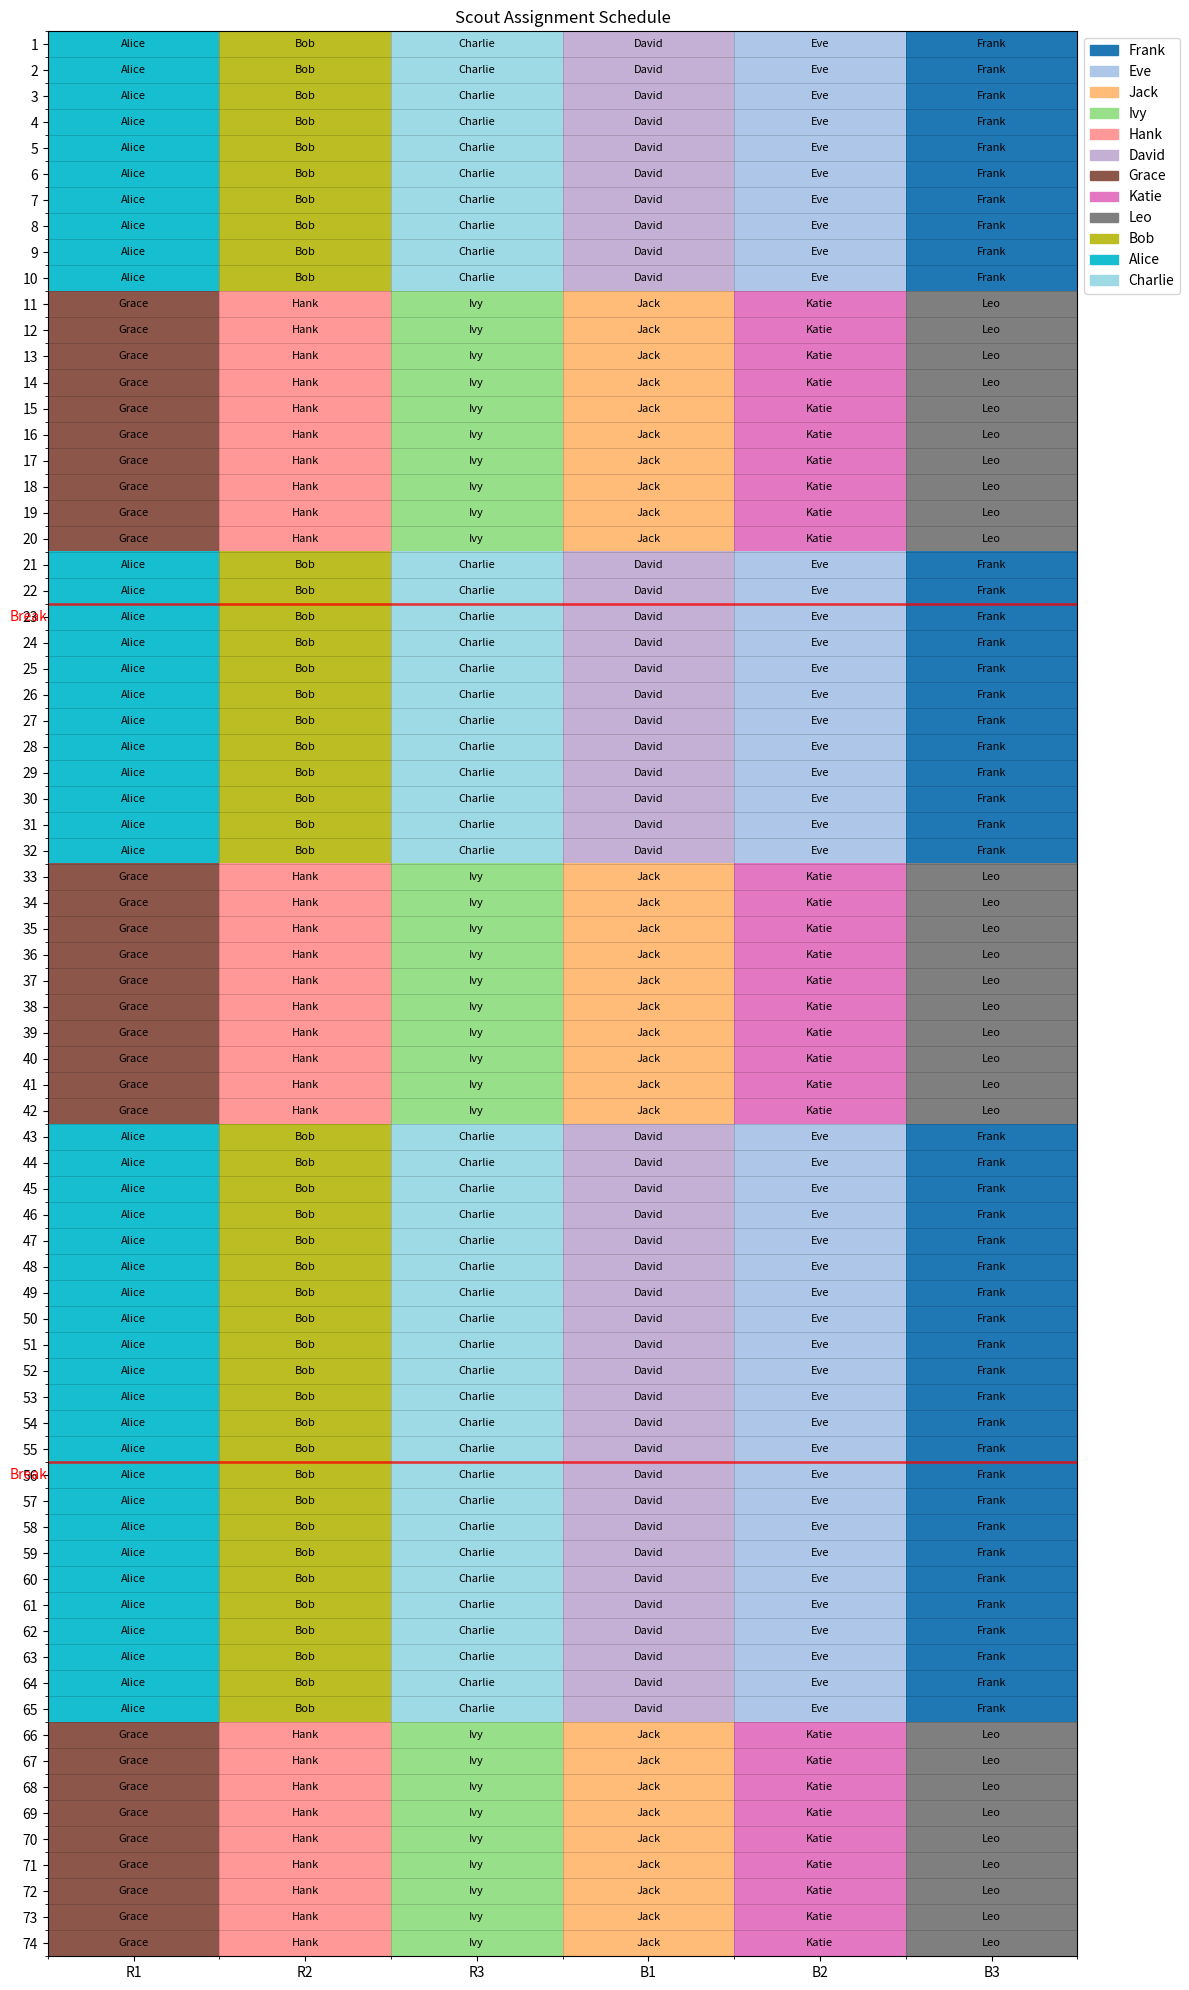

This chart was generated by the following Python code: (Note: this script raises an exception after producing the figure.)
from typing import Dict, List, Set, Tuple
import random
import pandas as pd
import matplotlib.pyplot as plt
import numpy as np
from collections import defaultdict, Counter

fun = "/Users/<user>/Desktop/"

class ScoutScheduler:
    """
    A scheduler for assigning scouts to monitor players/teams across a season.
    Uses a sliding window approach to optimize scout assignments across multiple matches.
    """
    
    def __init__(
        self,
        scout_names: List[str],
        total_matches: int,
        unavailability: Dict[str, List[int]],
        breaks: List[int],
        teams_to_scout: List[str] = None,
        target_consecutive_matches: int = 10,
        target_rest_matches: int = 10
    ):
        """
        Initialize the scout scheduler with required parameters.
        
        Args:
            scout_names: List of available scouts
            total_matches: Total number of matches in the season
            unavailability: Dictionary mapping scout names to match numbers they cannot attend
            breaks: List of matches after which there are scheduled breaks
            teams_to_scout: List of teams/players requiring scouting (default: R1, R2, R3, B1, B2, B3)
            target_consecutive_matches: Target number of consecutive matches for a scout
            target_rest_matches: Target number of rest matches between scouting periods
        """
        self.scout_names = scout_names
        self.total_matches = total_matches
        self.unavailability = unavailability
        self.breaks = breaks
        self.teams_to_scout = teams_to_scout or ["R1", "R2", "R3", "B1", "B2", "B3"]
        self.target_consecutive_matches = target_consecutive_matches
        self.target_rest_matches = target_rest_matches
        
        # Initialize schedule as a nested dictionary
        self.schedule = {match: {team: None for team in self.teams_to_scout} for match in range(1, total_matches + 1)}
        
        # Track assignments for each scout
        self.scout_assignments = {name: [] for name in scout_names}
        
        # Track consecutive matches worked for each scout
        self.consecutive_matches = {name: 0 for name in scout_names}
        
        # Track matches since last worked for each scout
        self.matches_since_worked = {name: 0 for name in scout_names}
        
        # Track team familiarity (which teams each scout has worked with)
        self.team_familiarity = {name: set() for name in scout_names}
        
        # Segment bounds (determined by scheduled breaks)
        self.segments = self._determine_segments()
        
        # Assignments per match - track how many teams each scout is monitoring each match
        self.match_assignments = {match: {name: 0 for name in scout_names} for match in range(1, total_matches + 1)}

    def _determine_segments(self) -> List[Tuple[int, int]]:
        """
        Determine the schedule segments based on scheduled breaks.
        
        Returns:
            List of tuples (start_match, end_match) for each segment
        """
        segments = []
        start_match = 1
        
        for break_match in self.breaks:
            segments.append((start_match, break_match))
            start_match = break_match + 1
            
        # Add the final segment
        segments.append((start_match, self.total_matches))
        
        return segments
    
    def is_available(self, scout: str, match: int) -> bool:
        """
        Check if a scout is available for a given match.
        
        Args:
            scout: The name of the scout
            match: The match number to check
            
        Returns:
            True if the scout is available, False otherwise
        """
        return match not in self.unavailability.get(scout, [])
    
    def get_available_scouts(self, match: int) -> List[str]:
        """
        Get all scouts available for a specific match.
        
        Args:
            match: The match number to check
            
        Returns:
            List of available scouts
        """
        return [name for name in self.scout_names if self.is_available(name, match)]
    
    def should_rest(self, scout: str) -> bool:
        """
        Determine if a scout should rest based on consecutive matches worked.
        
        Args:
            scout: The name of the scout
            
        Returns:
            True if the scout should rest, False otherwise
        """
        return self.consecutive_matches[scout] >= self.target_consecutive_matches
    
    def select_scout_for_team(self, match: int, team: str, available_scouts: List[str]) -> str:
        """
        Select the best scout for a team on a given match.
        
        Args:
            match: The current match
            team: The team needing scouting
            available_scouts: List of available scouts
            
        Returns:
            Name of selected scout
        """
        # Filter out scouts who should rest unless necessary
        rested_scouts = [s for s in available_scouts if not self.should_rest(s)]
        
        # If no rested scouts are available, use all available scouts
        candidates = rested_scouts if rested_scouts else available_scouts
        
        # First priority: scouts familiar with this team
        familiar_candidates = [s for s in candidates if team in self.team_familiarity[s]]
        if familiar_candidates:
            # Among familiar candidates, prefer those with fewer assignments on this match
            return min(familiar_candidates, key=lambda s: self.match_assignments[match][s])
        
        # Second priority: scouts with the fewest current team assignments overall
        return min(candidates, key=lambda s: len(self.team_familiarity[s]))
    
    def update_tracking(self, match: int, team: str, scout: str) -> None:
        """
        Update tracking information after assigning a scout.
        
        Args:
            match: The current match
            team: The assigned team
            scout: The assigned scout
        """
        # Update schedule
        self.schedule[match][team] = scout
        
        # Update scout assignments
        self.scout_assignments[scout].append((match, team))
        
        # Update match assignments count
        self.match_assignments[match][scout] += 1
        
        # Update team familiarity
        self.team_familiarity[scout].add(team)
        
        # Update consecutive matches worked
        self.consecutive_matches[scout] += 1
        
        # Reset matches since worked
        self.matches_since_worked[scout] = 0
        
        # For all other scouts, increment matches since worked
        for other_scout in self.scout_names:
            if other_scout != scout and match not in self.unavailability.get(other_scout, []):
                if self.match_assignments[match][other_scout] == 0:  # Only increment if not working today
                    self.matches_since_worked[other_scout] += 1
    
    def reset_after_break(self) -> None:
        """Reset consecutive matches worked after a scheduled break."""
        self.consecutive_matches = {name: 0 for name in self.scout_names}
    
    def generate_schedule(self) -> None:
        """Generate the complete schedule using a sliding window approach."""
        # Process each segment
        for segment_start, segment_end in self.segments:
            # Process each match in the segment
            for match in range(segment_start, segment_end + 1):
                # Get available scouts for this match
                available_scouts = self.get_available_scouts(match)
                
                # Ensure we have enough scouts
                if len(available_scouts) < len(self.teams_to_scout):
                    raise ValueError(f"Not enough scouts available for match {match}")
                
                # Assign scouts to teams
                for team in self.teams_to_scout:
                    # Skip if already assigned (shouldn't happen in initial generation)
                    if self.schedule[match][team] is not None:
                        continue
                    
                    # Select scout for this team
                    selected_scout = self.select_scout_for_team(match, team, available_scouts)
                    
                    # Update tracking
                    self.update_tracking(match, team, selected_scout)
                    
                    # Remove from available if fully assigned for this match
                    if self.match_assignments[match][selected_scout] >= 1:  # Adjust if multiple assignments per match are allowed
                        available_scouts = [s for s in available_scouts if s != selected_scout]
            
            # Reset consecutive matches worked after a break
            if segment_end in self.breaks:
                self.reset_after_break()
    
    def optimize_schedule(self, iterations: int = 100) -> None:
        """
        Optimize the schedule by swapping assignments to improve team familiarity.
        
        Args:
            iterations: Number of optimization iterations
        """
        for _ in range(iterations):
            # Randomly select a match
            match = random.randint(1, self.total_matches)
            
            # Randomly select two teams
            team1, team2 = random.sample(self.teams_to_scout, 2)
            
            # Get current assignments
            scout1 = self.schedule[match][team1]
            scout2 = self.schedule[match][team2]
            
            # Skip if either scout is unavailable for the other's team
            if not scout1 or not scout2:
                continue
                
            if not self.is_available(scout1, match) or not self.is_available(scout2, match):
                continue
            
            # Calculate current familiarity score
            current_score = (
                (1 if team1 in self.team_familiarity[scout1] else 0) +
                (1 if team2 in self.team_familiarity[scout2] else 0)
            )
            
            # Calculate new familiarity score if swapped
            new_score = (
                (1 if team2 in self.team_familiarity[scout1] else 0) +
                (1 if team1 in self.team_familiarity[scout2] else 0)
            )
            
            # Swap if it improves the score
            if new_score > current_score:
                # Update the schedule
                self.schedule[match][team1] = scout2
                self.schedule[match][team2] = scout1
                
                # Update assignments
                self.scout_assignments[scout1] = [(m, t if t != team1 else team2) 
                                               for m, t in self.scout_assignments[scout1]]
                self.scout_assignments[scout2] = [(m, t if t != team2 else team1) 
                                               for m, t in self.scout_assignments[scout2]]
    
    def to_dataframe(self) -> pd.DataFrame:
        """
        Convert schedule to a pandas DataFrame.
        
        Returns:
            DataFrame representation of the schedule
        """
        data = []
        for match in range(1, self.total_matches + 1):
            row = {'Match': match}
            for team in self.teams_to_scout:
                row[team] = self.schedule[match][team]
            data.append(row)
        
        return pd.DataFrame(data)
    
   
    def visualize_schedule(self, filename: str = fun + "scout_schedule.png") -> None:
        """
        Visualize the schedule as a colorful heatmap with scout names in the shaded boxes.
        
        Args:
            filename: Output file name for the visualization
        """
        df = self.to_dataframe()
        
        # Assign a unique color index to each scout
        unique_scouts = list(set(self.scout_names))
        scout_to_index = {name: i for i, name in enumerate(unique_scouts)}
        
        # Create a numerical representation of the schedule for visualization
        numerical_data = np.zeros((self.total_matches, len(self.teams_to_scout)))
        for i in range(self.total_matches):
            for j, team in enumerate(self.teams_to_scout):
                scout = df.iloc[i][team]
                numerical_data[i, j] = scout_to_index.get(scout, -1)
        
        # Prepare the plot
        fig, ax = plt.subplots(figsize=(12, 20))
        
        # Create the heatmap
        cmap = plt.cm.get_cmap('tab20', len(unique_scouts))
        im = ax.imshow(numerical_data, cmap=cmap, aspect='auto')
        
        # Add break markers
        for break_match in self.breaks:
            ax.axhline(y=break_match - 0.5, color='red', linestyle='-', linewidth=2, alpha=0.7)
            ax.text(-0.5, break_match, f"Break", color='red', fontsize=10, ha='right', va='center')
        
        # Set labels
        ax.set_xticks(np.arange(len(self.teams_to_scout)))
        ax.set_xticklabels(self.teams_to_scout)
        ax.set_yticks(np.arange(self.total_matches))
        ax.set_yticklabels(np.arange(1, self.total_matches + 1))
        
        # Add a title
        ax.set_title("Scout Assignment Schedule")
        
        # Add a legend
        handles = [plt.Rectangle((0,0),1,1, color=cmap(scout_to_index[name])) for name in unique_scouts]
        plt.legend(handles, unique_scouts, loc='upper left', bbox_to_anchor=(1, 1))
        
        # Add grid lines
        ax.set_xticks(np.arange(-.5, len(self.teams_to_scout), 1), minor=True)
        ax.set_yticks(np.arange(-.5, self.total_matches, 1), minor=True)
        ax.grid(which='minor', color='black', linestyle='-', linewidth=0.5, alpha=0.2)
        
        # Add scout names to the heatmap cells
        for i in range(self.total_matches):
            for j, team in enumerate(self.teams_to_scout):
                scout = df.iloc[i][team]
                if scout:
                    ax.text(j, i, scout, ha='center', va='center', fontsize=8, color='black' if numerical_data[i, j] != -1 else 'white')
        
        # Adjust layout
        plt.tight_layout()
        
        # Save the figure
        plt.savefig(filename, dpi=300, bbox_inches='tight')
        plt.close()
        
    def analyze_schedule(self) -> Dict:
        """
        Analyze the generated schedule for various metrics.
        
        Returns:
            Dictionary of schedule analysis metrics
        """
        df = self.to_dataframe()
        
        # Count assignments per scout
        assignment_counts = {}
        for scout in self.scout_names:
            count = 0
            for match in range(1, self.total_matches + 1):
                for team in self.teams_to_scout:
                    if df.loc[df['Match'] == match, team].values[0] == scout:
                        count += 1
            assignment_counts[scout] = count
        
        # Calculate work streak lengths
        work_streaks = {}
        for scout in self.scout_names:
            streaks = []
            current_streak = 0
            for match in range(1, self.total_matches + 1):
                # Check if scout is working on this match
                is_working = False
                for team in self.teams_to_scout:
                    if df.loc[df['Match'] == match, team].values[0] == scout:
                        is_working = True
                        break
                
                if is_working:
                    current_streak += 1
                elif current_streak > 0:
                    streaks.append(current_streak)
                    current_streak = 0
            
            # Add the final streak if there is one
            if current_streak > 0:
                streaks.append(current_streak)
            
            work_streaks[scout] = streaks
        
        # Calculate team familiarity
        team_assignments = {}
        for scout in self.scout_names:
            team_counts = {team: 0 for team in self.teams_to_scout}
            for match in range(1, self.total_matches + 1):
                for team in self.teams_to_scout:
                    if df.loc[df['Match'] == match, team].values[0] == scout:
                        team_counts[team] += 1
            team_assignments[scout] = team_counts
        
        return {
            'assignment_counts': assignment_counts,
            'work_streaks': work_streaks,
            'team_assignments': team_assignments
        }

# Example usage
def run_scout_scheduling():
    """Main function to run the scout assignment algorithm."""
    # Input data
    scout_names = ['Alice', 'Bob', 'Charlie', 'David', 'Eve', 'Frank', 'Grace', 'Hank', 'Ivy', 'Jack', 'Katie', 'Leo']
    total_matches = 74
    unavailability = {
        # 'Alice': [1, 2, 3],
        # 'Bob': [4, 5],
        # 'Charlie': [10, 11, 12],
        # 'David': [20, 21],
        # 'Eve': [30, 31, 32],
        # 'Frank': [40, 41],
        # 'Grace': [50, 51, 52],
        # 'Hank': [60, 61],
        # 'Ivy': [15, 16, 17],
        # # 'Jack': [25, 26, 27],
        # # 'Katie': [35, 36],
        # 'Leo': [45, 46, 47],
        # # 'Maya': [55, 56],
        # 'Noah': [65, 66, 67],
        # 'Olivia': [5, 6, 7]
    }
    breaks = [22, 55]
    
    # Create scheduler
    scheduler = ScoutScheduler(
        scout_names=scout_names,
        total_matches=total_matches,
        unavailability=unavailability,
        breaks=breaks,
        target_consecutive_matches=10,
        target_rest_matches=10
    )
    
    # Generate and optimize schedule
    scheduler.generate_schedule()
    scheduler.optimize_schedule(iterations=500)
    
    # Visualize the schedule
    scheduler.visualize_schedule(filename=fun + "scout_schedule.png")
    
    # Convert to dataframe
    schedule_df = scheduler.to_dataframe()
    
    # Analyze the schedule
    analysis = scheduler.analyze_schedule()
    
    # Print summary
    print("Scout Assignment Schedule Generated!")
    print(f"Total matches: {total_matches}")
    print(f"Total scouts: {len(scout_names)}")
    print(f"Teams scouted: {scheduler.teams_to_scout}")
    
    print("\nAssignment distribution:")
    for scout, count in sorted(analysis['assignment_counts'].items(), key=lambda x: x[1], reverse=True):
        print(f"  {scout}: {count} assignments")
    
    print("\nLongest work streaks:")
    for scout, streaks in analysis['work_streaks'].items():
        if streaks:
            print(f"  {scout}: {max(streaks)} matches")
        else:
            print(f"  {scout}: 0 matches")
    
    print("\nTeam familiarity (top assignments):")
    for scout, assignments in analysis['team_assignments'].items():
        top_team = max(assignments.items(), key=lambda x: x[1])
        print(f"  {scout}: {top_team[0]} ({top_team[1]} matches)")
    
    return schedule_df

if __name__ == "__main__":
    schedule = run_scout_scheduling()
    print("\nFirst 10 matches of schedule:")
    print(schedule.head(10))
    
    # Save to CSV
    schedule.to_csv(fun+"scout_schedule.csv", index=False)
    print("\nFull schedule saved to "+fun+ "scout_schedule.csv")
    print("Visualization saved to "+fun+"scout_schedule.png")
    
# ------------------------------------------------------------
def check_insufficient_rest(self, min_rest_period: int = None) -> Dict[str, List[Tuple[int, int, int]]]:
    """
    Check for scouts who have been reassigned without sufficient rest between assignments.
    
    Args:
        min_rest_period: Minimum required matches between assignments (defaults to self.target_rest_matches)
        
    Returns:
        Dictionary mapping scout names to list of tuples (first_match, next_match, actual_rest_period)
        for instances where scouts didn't get enough rest
    """
    if min_rest_period is None:
        min_rest_period = self.target_rest_matches
    
    # Dictionary to track results
    insufficient_rest = defaultdict(list)
    
    # Dictionary to track when each scout last worked
    last_worked = {name: 0 for name in self.scout_names}
    
    # Process each match
    for match in range(1, self.total_matches + 1):
        # Find scouts working in this match
        working_scouts = set()
        for team in self.teams_to_scout:
            scout = self.schedule[match][team]
            if scout:
                working_scouts.add(scout)
        
        # Check if any working scouts didn't get enough rest
        for scout in working_scouts:
            # Skip if this is the first assignment
            if last_worked[scout] == 0:
                last_worked[scout] = match
                continue
            
            # Calculate rest period
            rest_period = match - last_worked[scout] - 1
            
            # Check if rest period is insufficient
            if rest_period < min_rest_period:
                # Account for scheduled breaks
                is_break_between = any(last_worked[scout] <= b < match for b in self.breaks)
                
                # Only flag if there wasn't a scheduled break
                if not is_break_between:
                    insufficient_rest[scout].append((last_worked[scout], match, rest_period))
            
            # Update last worked match
            last_worked[scout] = match
    
    return insufficient_rest

def print_insufficient_rest_report(self, min_rest_period: int = None) -> None:
    """
    Print a detailed report about scouts who didn't receive sufficient rest between assignments.
    
    Args:
        min_rest_period: Minimum required matches between assignments (defaults to self.target_rest_matches)
    """
    if min_rest_period is None:
        min_rest_period = self.target_rest_matches
    
    insufficient_rest = self.check_insufficient_rest(min_rest_period)
    
    print(f"\nScout Insufficient Rest Report (Minimum rest: {min_rest_period} matches):")
    print("-" * 80)
    
    if not insufficient_rest:
        print("All scouts received adequate rest periods between assignments.")
        return
    
    print(f"{'Scout':<15} {'First Match':<15} {'Next Match':<15} {'Rest Period':<15} {'Expected':<15}")
    print("-" * 80)
    
    total_violations = 0
    
    for scout, violations in sorted(insufficient_rest.items(), key=lambda x: len(x[1]), reverse=True):
        for first_match, next_match, rest_period in violations:
            print(f"{scout:<15} {first_match:<15} {next_match:<15} {rest_period:<15} {min_rest_period:<15}")
            total_violations += 1
        
        # Add a separator line between scouts
        if violations:
            print("-" * 80)
    
    print(f"\nTotal insufficient rest violations: {total_violations}")
    print(f"Scouts affected: {len(insufficient_rest)}/{len(self.scout_names)}")
    
    # Calculate the most common violations
    if total_violations > 0:
        violation_counts = Counter([v[2] for scout_list in insufficient_rest.values() for v in scout_list])
        most_common = violation_counts.most_common(3)
        
        print("\nMost common insufficient rest periods:")
        for rest_period, count in most_common:
            print(f"  {rest_period} matches: {count} occurrences ({count/total_violations*100:.1f}%)")